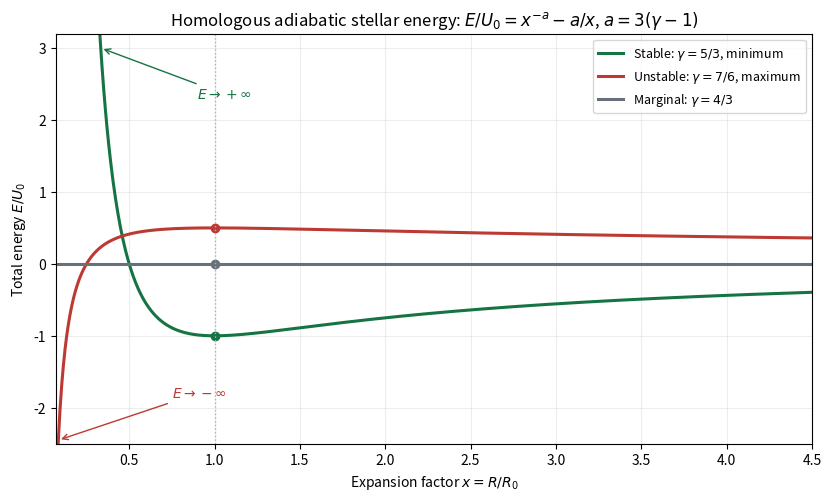

Source code (Python):
"""Generate the homologous stellar-energy sketch; output is relative to CWD.

Tested with Python 3.14.4, NumPy 2.3.5 and Matplotlib 3.10.7.
"""
import os
import tempfile

if "MPLCONFIGDIR" not in os.environ:
    os.environ["MPLCONFIGDIR"] = tempfile.mkdtemp(prefix="paper-62-matplotlib-")

import matplotlib

matplotlib.use("Agg")
import matplotlib.pyplot as plt
import numpy as np

x = np.linspace(0.07, 4.5, 900)
fig, ax = plt.subplots(figsize=(8.2, 4.9), layout="constrained")
for a, color, label in [
    (2.0, "#167343", r"Stable: $\gamma=5/3$, minimum"),
    (0.5, "#bd3933", r"Unstable: $\gamma=7/6$, maximum"),
    (1.0, "#68707c", r"Marginal: $\gamma=4/3$"),
]:
    energy = x ** (-a) - a / x
    ax.plot(x, energy, color=color, linewidth=2.2, label=label)
    ax.plot([1], [1 - a], "o", color=color, markersize=6)
ax.axvline(1, color="#aab1bb", linestyle=":", linewidth=1)
ax.set(xlim=(0.07, 4.5), ylim=(-2.5, 3.2), xlabel=r"Expansion factor $x=R/R_0$", ylabel=r"Total energy $E/U_0$")
ax.set_title(r"Homologous adiabatic stellar energy: $E/U_0=x^{-a}-a/x$, $a=3(\gamma-1)$")
ax.annotate(r"$E\to+\infty$", xy=(0.334, 3.0), xytext=(0.9, 2.3), arrowprops={"arrowstyle": "->", "color": "#167343"}, color="#167343")
ax.annotate(r"$E\to-\infty$", xy=(0.085, -2.45), xytext=(0.75, -1.85), arrowprops={"arrowstyle": "->", "color": "#bd3933"}, color="#bd3933")
ax.grid(alpha=0.22)
ax.legend(loc="upper right", fontsize=9)
fig.savefig("paper-62-energy.png", dpi=130, facecolor="white", transparent=False)
plt.close(fig)
